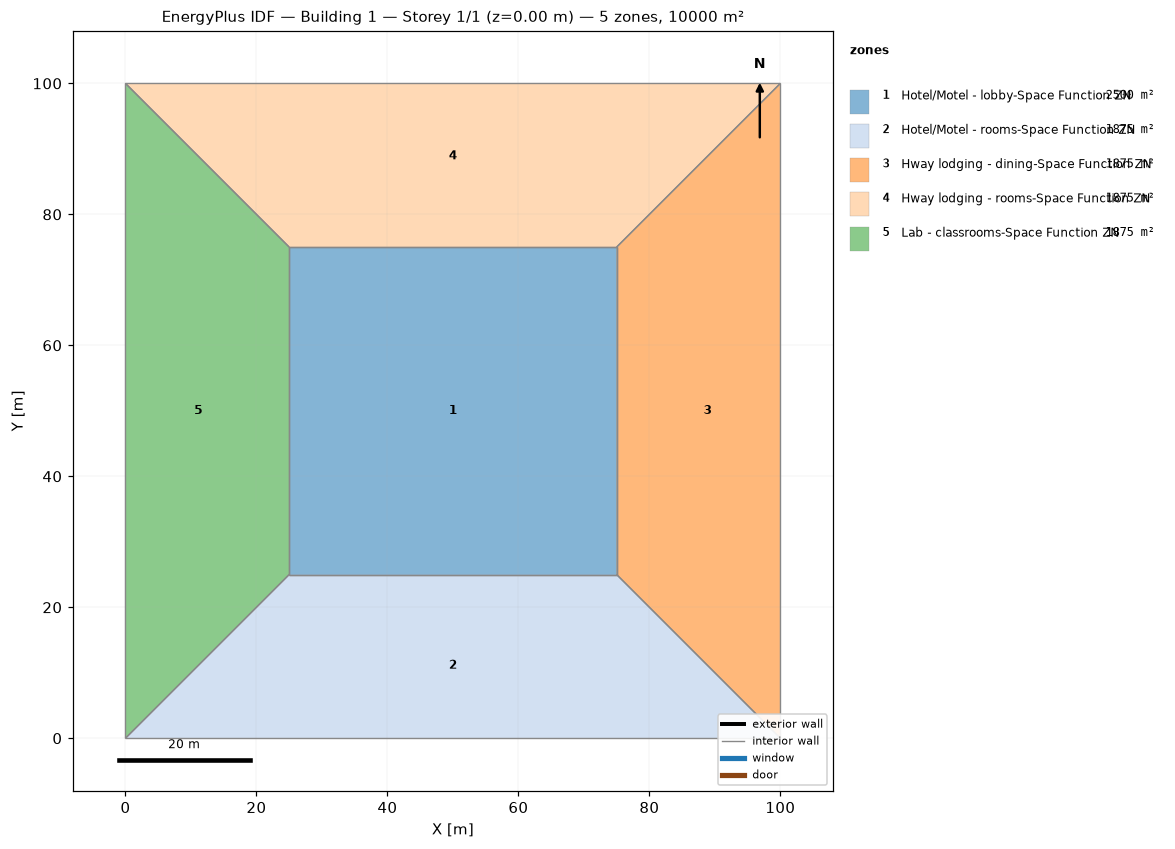
=== STOREY PLAN SPEC (per zone: floor XY polygon, exterior-wall plan segments, windows/doors) ===
zone 1: Hotel/Motel - lobby-Space Function ZN  (2500.0 m²)
  floor: (25.00, 25.00) (25.00, 75.00) (75.00, 75.00) (75.00, 25.00)
  interior walls: 4
zone 2: Hotel/Motel - rooms-Space Function ZN  (1875.0 m²)
  floor: (100.00, 0.00) (0.00, 0.00) (25.00, 25.00) (75.00, 25.00)
  interior walls: 4
zone 3: Hway lodging - dining-Space Function ZN  (1875.0 m²)
  floor: (100.00, 100.00) (100.00, 0.00) (75.00, 25.00) (75.00, 75.00)
  interior walls: 4
zone 4: Hway lodging - rooms-Space Function ZN  (1875.0 m²)
  floor: (0.00, 100.00) (100.00, 100.00) (75.00, 75.00) (25.00, 75.00)
  interior walls: 4
zone 5: Lab - classrooms-Space Function ZN  (1875.0 m²)
  floor: (0.00, 0.00) (0.00, 100.00) (25.00, 75.00) (25.00, 25.00)
  interior walls: 4

=== DERIVED (storey summary) ===
Building: Building 1
Storey: 1 of 1  (floor level z = 0.00 m)
Storey gross floor area: 10000.0 m²
Zones on this storey: 5
  - Hotel/Motel - lobby-Space Function ZN: floor 2500.0 m²
  - Hotel/Motel - rooms-Space Function ZN: floor 1875.0 m²
  - Hway lodging - dining-Space Function ZN: floor 1875.0 m²
  - Hway lodging - rooms-Space Function ZN: floor 1875.0 m²
  - Lab - classrooms-Space Function ZN: floor 1875.0 m²
Zone adjacency (shared interzone walls):
  - Hotel/Motel - lobby-Space Function ZN ↔ Hotel/Motel - rooms-Space Function ZN
  - Hotel/Motel - lobby-Space Function ZN ↔ Hway lodging - dining-Space Function ZN
  - Hotel/Motel - lobby-Space Function ZN ↔ Hway lodging - rooms-Space Function ZN
  - Hotel/Motel - lobby-Space Function ZN ↔ Lab - classrooms-Space Function ZN
  - Hotel/Motel - rooms-Space Function ZN ↔ Hway lodging - dining-Space Function ZN
  - Hotel/Motel - rooms-Space Function ZN ↔ Lab - classrooms-Space Function ZN
  - Hway lodging - dining-Space Function ZN ↔ Hway lodging - rooms-Space Function ZN
  - Hway lodging - rooms-Space Function ZN ↔ Lab - classrooms-Space Function ZN